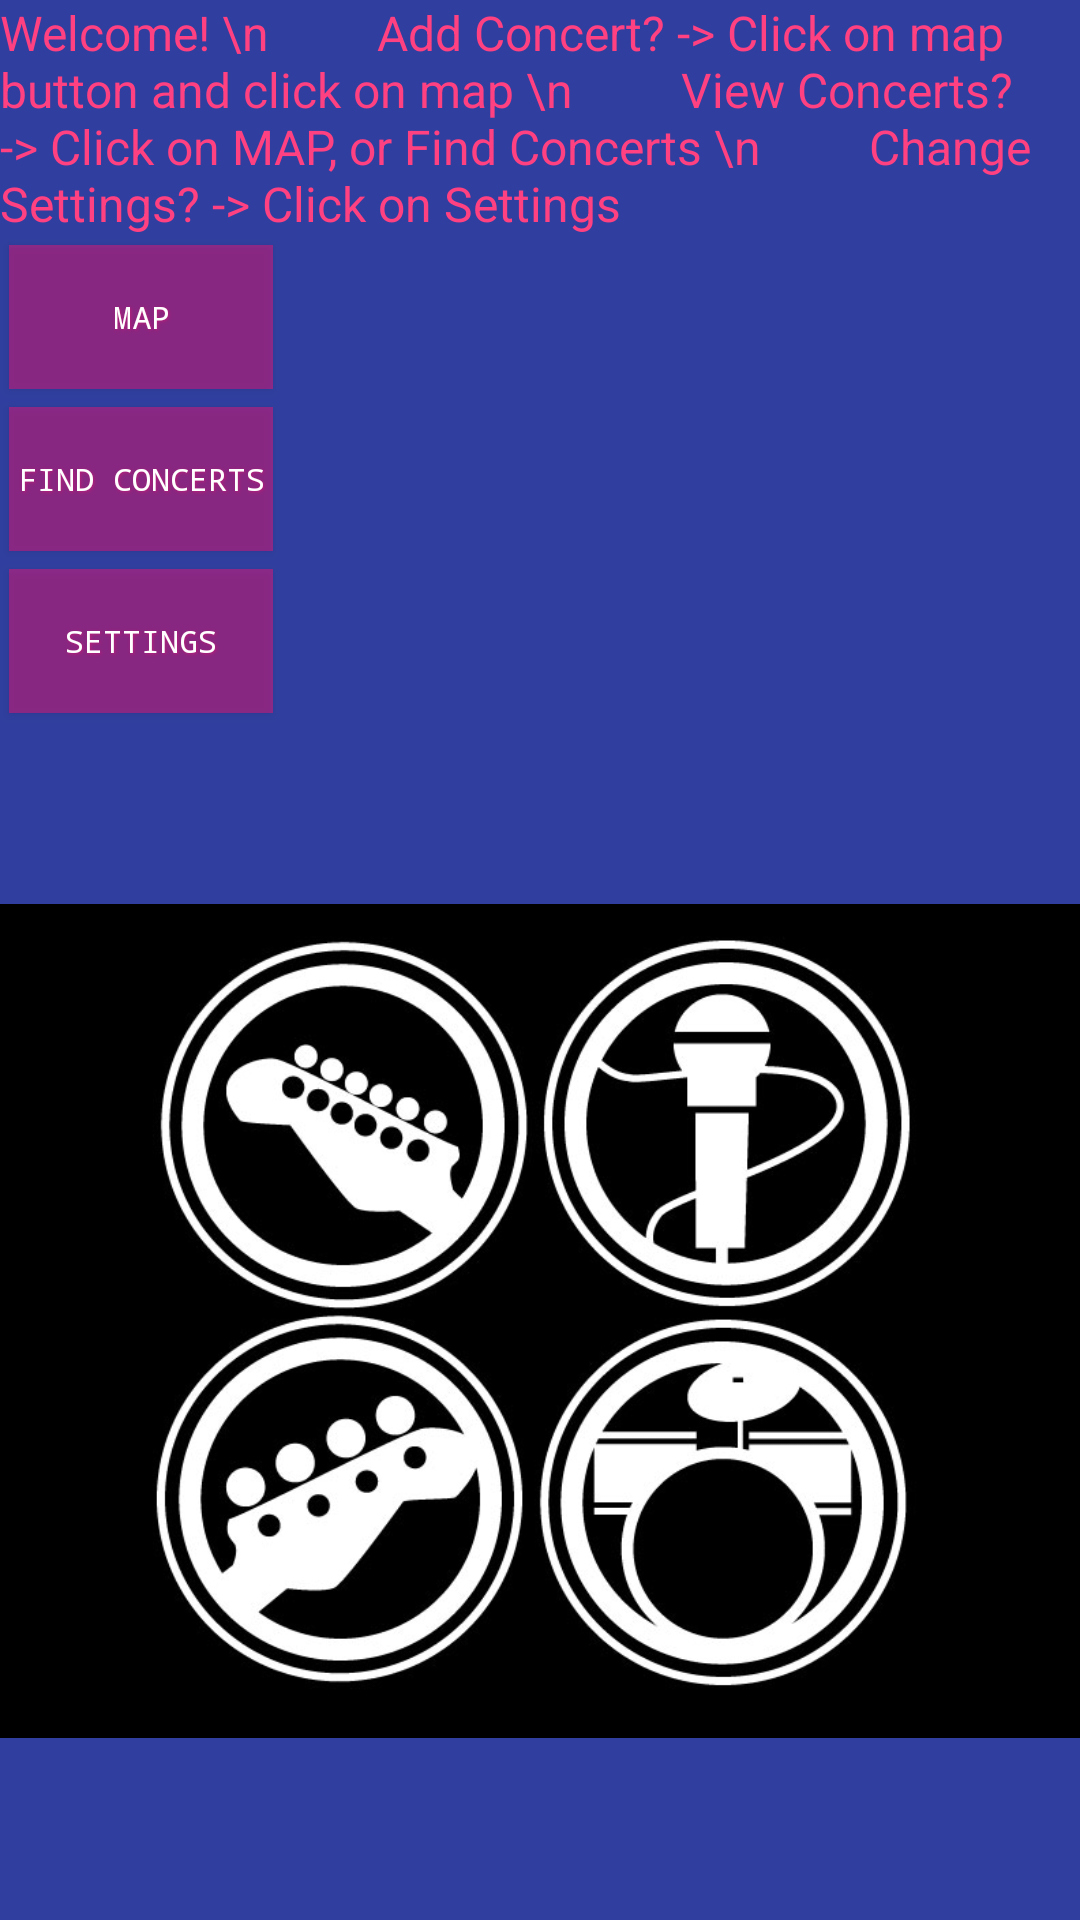

This screen was rendered from an Android layout file. Write that file and the resources it references.
<!-- AndroidManifest.xml: application theme AppTheme -->
<!-- res/layout/home_layout.xml -->
<?xml version="1.0" encoding="utf-8"?>
<RelativeLayout xmlns:android="http://schemas.android.com/apk/res/android"
    android:layout_width="match_parent"
    android:layout_height="match_parent"
    android:id="@+id/hLayout"
    android:background="@color/colorPrimaryDark">

    <TextView
        android:layout_width="wrap_content"
        android:layout_height="wrap_content"
        android:text="Welcome! \n
        Add Concert? -> Click on map button and click on map \n
        View Concerts? -> Click on MAP, or Find Concerts \n
        Change Settings? -> Click on Settings"
        android:textColor="@color/colorAccent"
        android:id="@+id/lbl"

        android:textSize="16sp"/>
    <Button
        android:layout_width="wrap_content"
        android:layout_height="wrap_content"
        android:id="@+id/Add"
        android:text="MAP"
        android:onClick="AddConcert"
        android:layout_below="@id/lbl"
        style="@style/CustomButtonStyle"
        />
    <Button
        android:layout_width="wrap_content"
        android:layout_height="wrap_content"
        android:id="@+id/Find"
        android:text="@string/findConcerts"
        android:layout_below="@id/Add"
        android:onClick="FindConcerts"
        style="@style/CustomButtonStyle"/>
    <Button
        android:layout_width="wrap_content"
        android:layout_height="wrap_content"
        android:id="@+id/Settings"
        android:text="@string/Settings"
        android:layout_below="@id/Find"
        android:onClick="Settings"
        style="@style/CustomButtonStyle"/>
    <ImageView
        android:layout_width="wrap_content"
        android:layout_height="wrap_content"
        android:src="@drawable/rockbandlogo"
        android:layout_below="@id/Settings"/>

</RelativeLayout>
<!-- resources referenced by this layout -->
<resources>
  <color name="colorAccent">#FF4081</color>
  <color name="colorPrimaryDark">#303F9F</color>
  <!-- drawable rockbandlogo: jpg bitmap (drawable, 70476 bytes) -->
  <string name="Settings">Settings</string>
  <string name="findConcerts">Find Concerts</string>
  <style name="CustomButtonStyle">
          <item name="android:layout_width">100dp</item>
          <item name="android:layout_height">38dp</item>
          <item name="android:capitalize">characters</item>
          <item name="android:typeface">monospace</item>
          <item name="android:shadowDx">1.2</item>
          <item name="android:shadowDy">1.2</item>
          <item name="android:shadowRadius">2</item>
          <item name="android:textColor">#ffffff</item>
          <item name="android:gravity">center</item>
          <item name="android:layout_margin">3dp</item>
          <item name="android:textSize">5pt</item>
          <item name="android:background">#70ff106d</item>
          <item name="android:shadowColor">#70ff106d</item>
      </style>
  <style name="AppTheme" parent="Theme.AppCompat.Light.DarkActionBar">
          
          <item name="colorPrimary">@color/colorPrimary</item>
          <item name="colorPrimaryDark">@color/colorPrimaryDark</item>
          <item name="colorAccent">@color/colorAccent</item>
      </style>
  <color name="colorPrimary">#3F51B5</color>
</resources>
